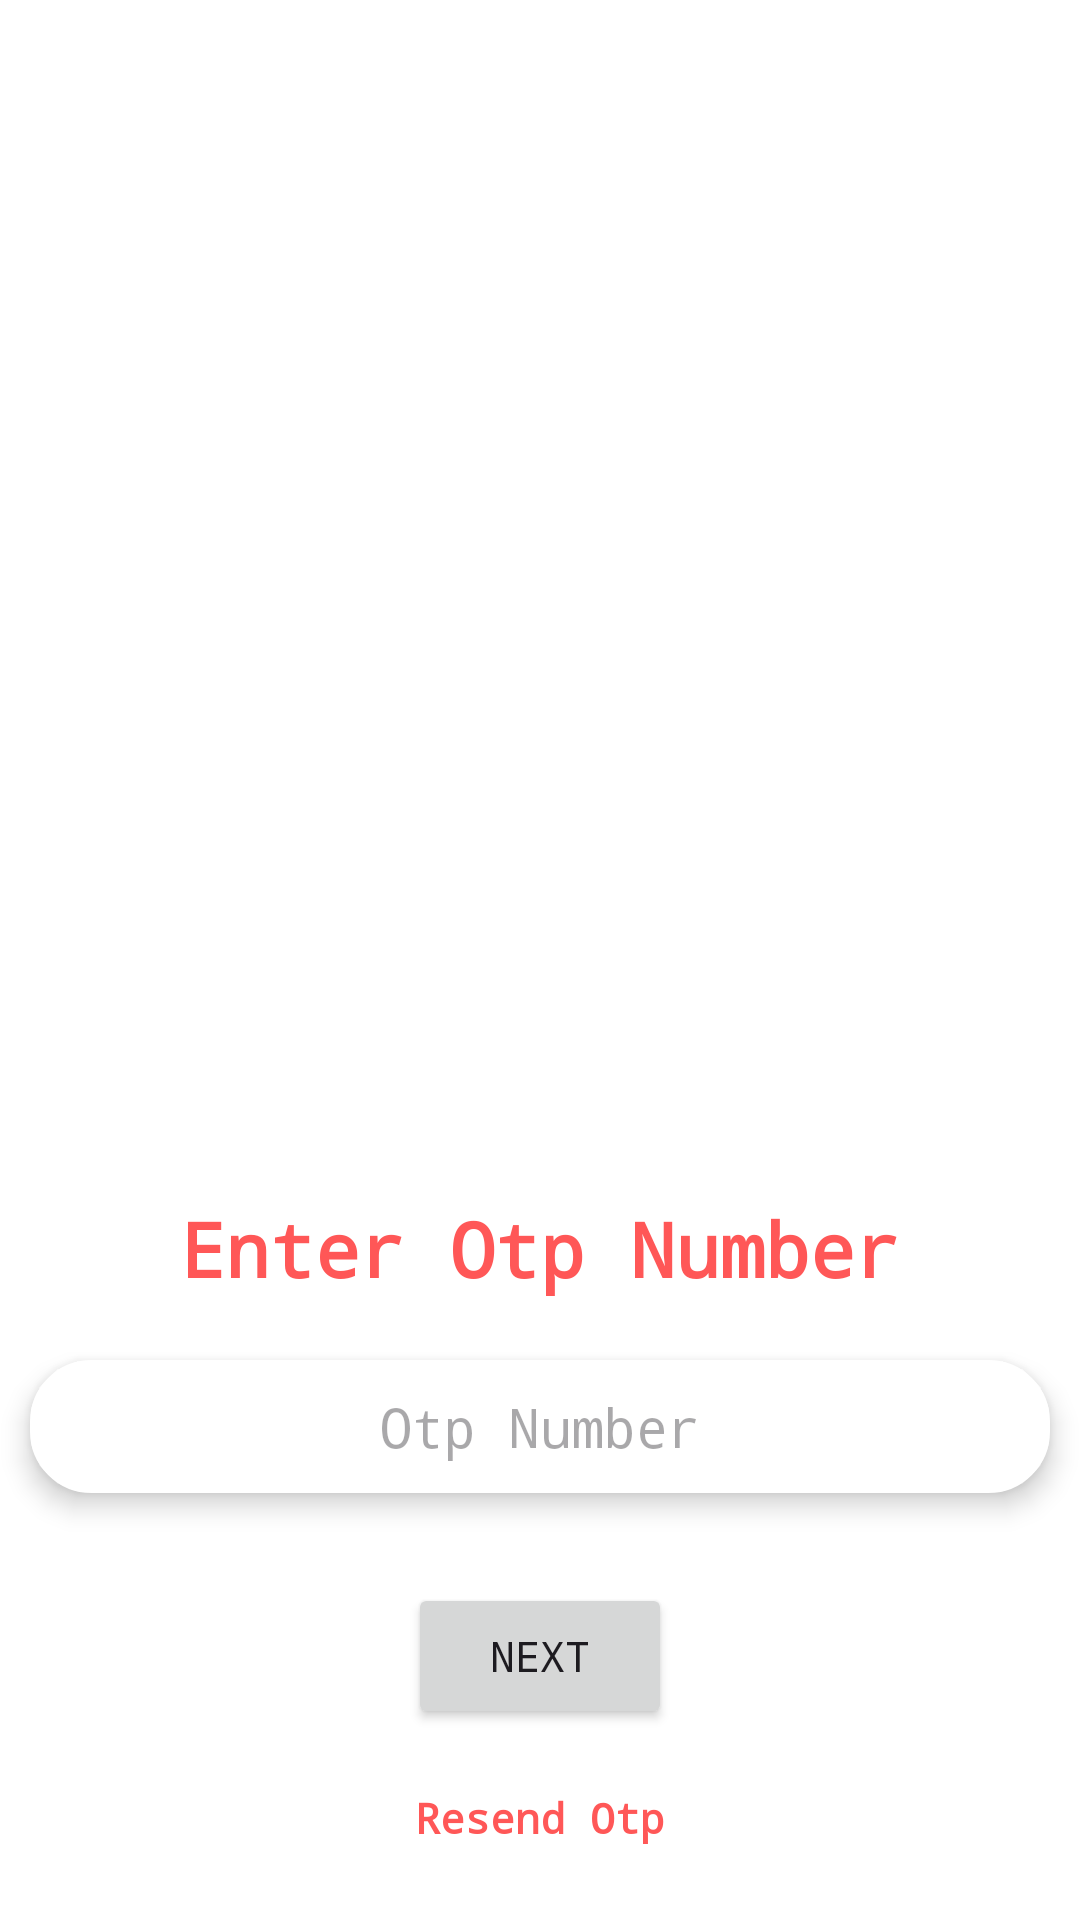

The Android layout XML behind this screen, and the referenced resources:
<!-- AndroidManifest.xml: application theme Theme.Type -->
<!-- res/layout/activity_otp.xml -->
<?xml version="1.0" encoding="utf-8"?>
<LinearLayout xmlns:android="http://schemas.android.com/apk/res/android"
    xmlns:app="http://schemas.android.com/apk/res-auto"
    xmlns:tools="http://schemas.android.com/tools"
    android:layout_width="match_parent"
    android:orientation="vertical"
    android:gravity="center"
    android:weightSum="100"
    android:background="@color/white"
    android:layout_height="match_parent"
    android:layout_margin="20dp"
    tools:context=".OtpActivity">

    <LinearLayout
        android:layout_width="match_parent"
        android:layout_height="wrap_content"
        android:gravity="center"
        android:layout_margin="20dp"
        android:layout_weight="20"
        android:orientation="horizontal">
        <RelativeLayout
            android:layout_width="32dp"
            android:layout_margin="10dp"
            android:layout_height="32dp"
            android:background="@drawable/circle"
            android:backgroundTint="@color/gray">

            <TextView
                android:layout_width="wrap_content"
                android:layout_height="26dp"
                android:layout_centerInParent="true"
                android:text="1"
                android:textColor="@color/white" />

        </RelativeLayout>
        <RelativeLayout
            android:layout_width="32dp"
            android:layout_margin="10dp"
            android:layout_height="32dp"
            android:background="@drawable/circle"
            android:backgroundTint="@color/red">

            <TextView
                android:layout_width="wrap_content"
                android:layout_height="wrap_content"
                android:layout_centerInParent="true"
                android:text="2"
                android:textColor="@color/white" />

        </RelativeLayout>
        <RelativeLayout
            android:layout_width="32dp"
            android:layout_height="32dp"
            android:layout_margin="10dp"
            android:background="@drawable/circle"
            android:backgroundTint="@color/gray">
            <TextView
                android:layout_width="wrap_content"
                android:layout_height="wrap_content"
                android:text="3"
                android:textColor="@color/white"
                android:layout_centerInParent="true"
                />

        </RelativeLayout>

    </LinearLayout>

    <ImageView
        android:layout_width="match_parent"
        android:layout_height="300dp"
        android:src="@drawable/password"
        android:layout_weight="0"
        android:backgroundTint="@color/blue"
        android:padding="10dp"/>

    <TextView
        android:layout_width="match_parent"
        android:layout_height="wrap_content"
        android:layout_weight="5"
        android:fontFamily="monospace"
        android:gravity="center"
        android:text="Enter Otp Number"
        android:textColor="@color/red"
        android:textSize="25dp"
        android:textStyle="bold" />
    <LinearLayout
        android:layout_width="match_parent"
        android:layout_marginTop="10dp"
        android:layout_gravity="center"
        android:orientation="vertical"
        android:gravity="center"
        android:layout_weight="5"
        android:layout_height="wrap_content">

        <EditText
            android:id="@+id/otp"
            android:layout_width="match_parent"
            android:layout_height="wrap_content"
            android:layout_margin="10dp"
            android:background="@drawable/edit"
            android:elevation="5dp"
            android:fontFamily="monospace"
            android:gravity="center"
            android:hint="Otp Number"
            android:inputType="phone"
            android:padding="10dp"
            android:textColor="@color/gray" />

        <Button
            android:id="@+id/next_btn"
            android:layout_width="wrap_content"
            android:layout_height="wrap_content"
            android:layout_marginTop="20dp"
            android:layout_weight="5"
            android:fontFamily="monospace"
            android:foregroundTint="@color/white"
            android:text="Next" />

    </LinearLayout>

    <TextView
        android:id="@+id/resend"
        android:layout_width="wrap_content"
        android:layout_height="wrap_content"
        android:layout_margin="20dp"
        android:fontFamily="monospace"
        android:gravity="center"
        android:text="Resend Otp"
        android:textColor="@color/red"
        android:textStyle="bold" />

</LinearLayout>
<!-- resources referenced by this layout -->
<resources>
  <color name="blue">#3BDCF9</color>
  <color name="gray">#D9D9D9</color>
  <color name="red">#FF5757</color>
  <color name="white">#FFFFFFFF</color>
  <!-- drawable edit (drawable) -->
  <?xml version="1.0" encoding="utf-8"?>
  
  <shape android:shape="rectangle" xmlns:android="http://schemas.android.com/apk/res/android">
      <stroke android:width="1dp" android:color="@color/white"/>
      <corners android:radius="20dp" />
      <solid android:color="@color/white"/>
  </shape>
  <style name="Theme.Type" parent="Base.Theme.Type" />
  <style name="Base.Theme.Type" parent="Theme.Material3.DayNight.NoActionBar">
          
          <item name="colorPrimary">@color/red</item>
      </style>
</resources>
